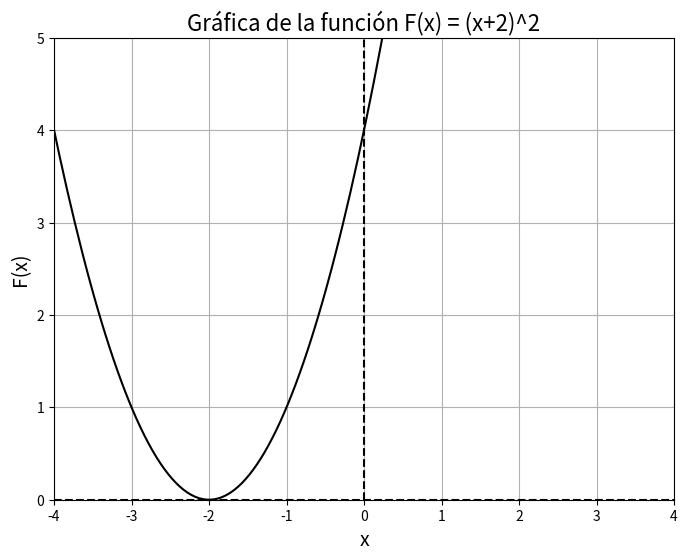

Recreate this plot in Python.
# The graph of the function F(x) = (x + 2)^2 is shown.

import numpy as np
import matplotlib.pyplot as plt

def func(x):
    return (x + 2) ** 2

x = np.linspace(-10, 10, 400)
y = func(x)

plt.figure(figsize=(8, 6))
plt.plot(x, y, color='black')
plt.xlabel('x', fontsize=14)
plt.ylabel('F(x)', fontsize=14)
plt.title('Gráfica de la función F(x) = (x+2)^2', fontsize=16)
plt.grid(True)
plt.axhline(y=0, color='k', linestyle='--')
plt.axvline(x=0, color='k', linestyle='--')
plt.xlim(-4, 4)
plt.xticks(np.arange(-4, 5, 1))
plt.ylim(0, 5)
plt.show()